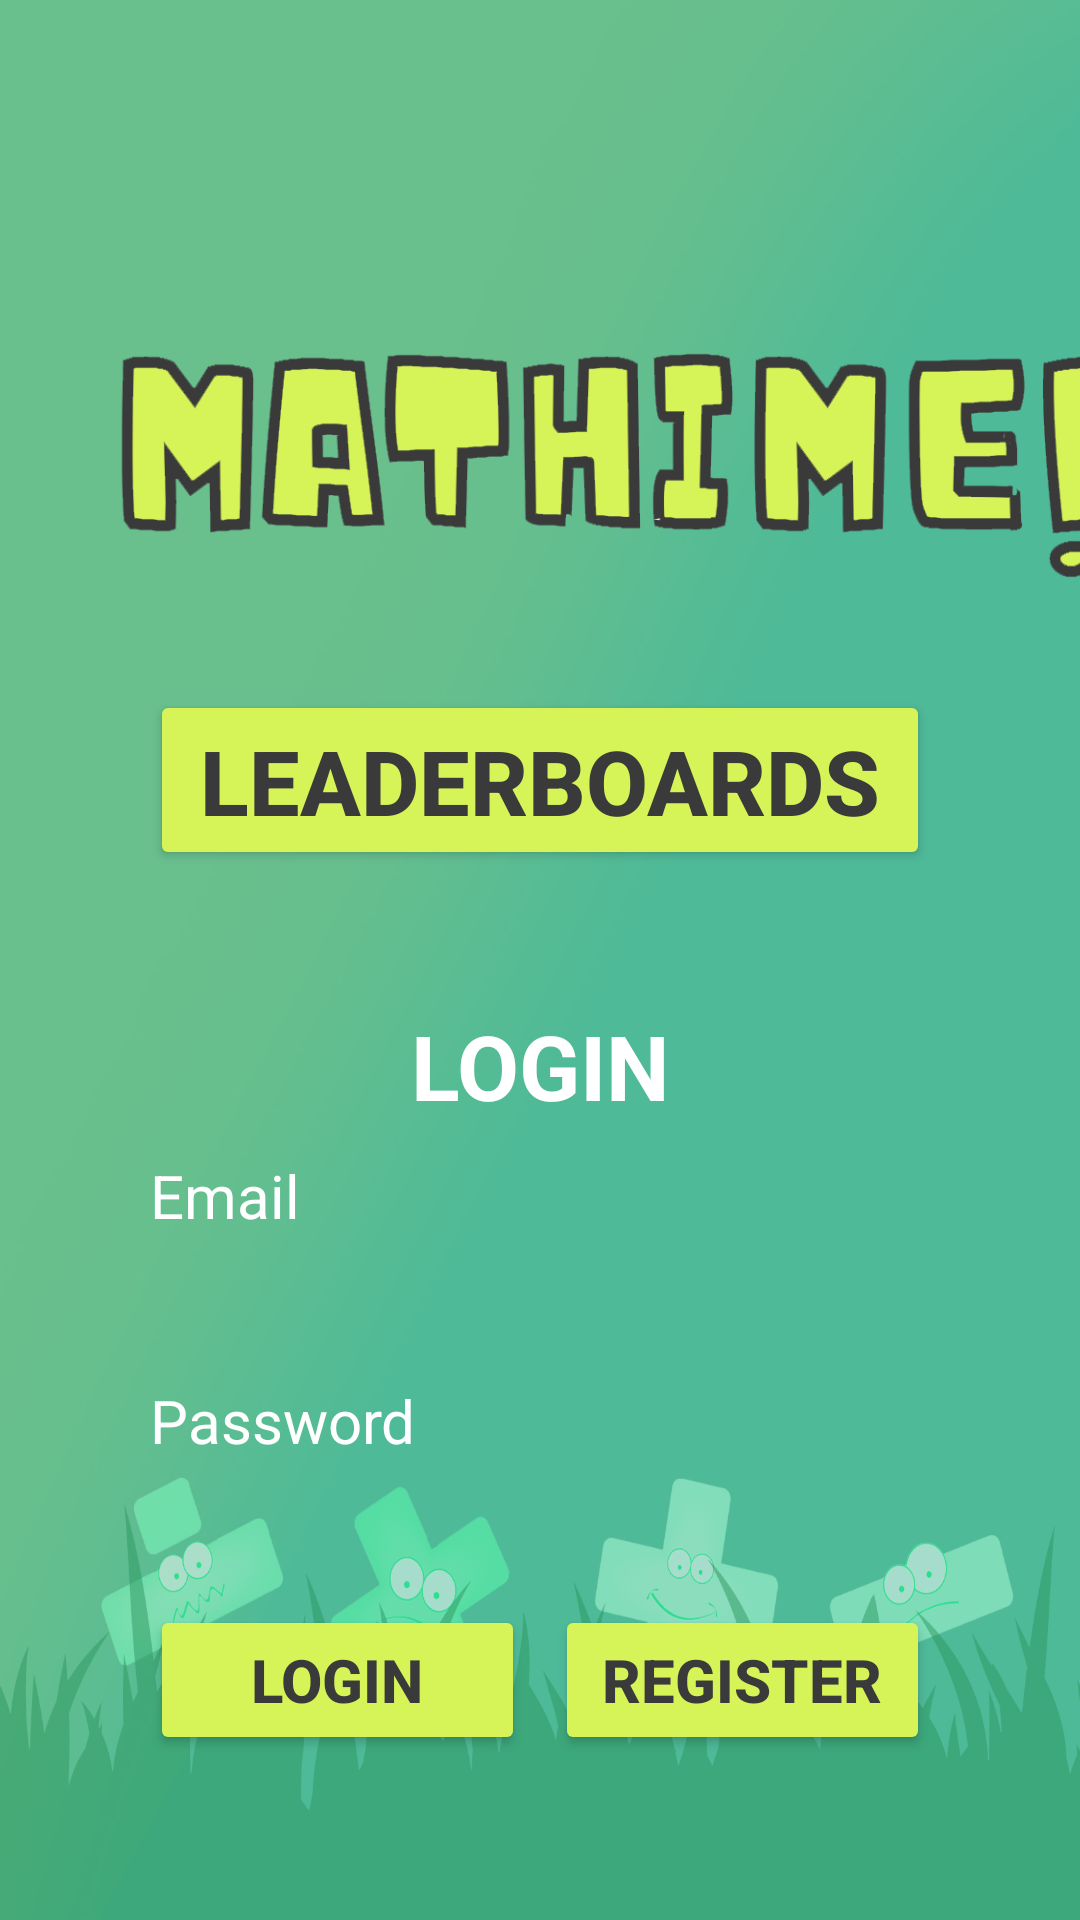

This screen was rendered from an Android layout file. Write that file and the resources it references.
<!-- AndroidManifest.xml: application theme Theme.MaThime -->
<!-- res/layout/activity_main.xml -->
<?xml version="1.0" encoding="utf-8"?>
<LinearLayout xmlns:android="http://schemas.android.com/apk/res/android"
    xmlns:app="http://schemas.android.com/apk/res-auto"
    xmlns:tools="http://schemas.android.com/tools"
    android:layout_width="match_parent"
    android:layout_height="match_parent"
    android:orientation="vertical"
    android:background="@drawable/bg2"
    tools:context=".MainActivity">

    <TextView
        android:layout_width="350dp"
        android:layout_height="90dp"
        android:layout_marginTop="110dp"
        android:layout_marginLeft="30dp"
        android:background="@drawable/logo"/>

    <Button
        android:id="@+id/leaderboards"
        android:layout_width="match_parent"
        android:layout_height="60dp"
        android:layout_marginTop="30dp"
        android:layout_marginLeft="50dp"
        android:layout_marginRight="50dp"
        android:text="Leaderboards"
        android:textColor="#3a3a3a"
        android:textSize="30dp"
        android:textStyle="bold"
        android:backgroundTint="#D6F458"/>

    <TextView
        android:layout_width="match_parent"
        android:layout_height="45dp"
        android:paddingTop="5dp"
        android:layout_marginTop="40dp"
        android:layout_marginLeft="50dp"
        android:layout_marginRight="50dp"
        android:text="LOGIN"
        android:textColor="@color/white"
        android:textAlignment="center"
        android:textSize="30dp"
        android:textStyle="bold"/>

    <TextView
        android:layout_width="match_parent"
        android:layout_height="25dp"
        android:layout_marginTop="10dp"
        android:layout_marginLeft="50dp"
        android:layout_marginRight="50dp"
        android:text="Email"
        android:textSize="20dp"
        android:textColor="@color/white"/>

    <EditText
        android:id="@+id/email"
        android:layout_width="match_parent"
        android:layout_height="40dp"
        android:layout_marginLeft="50dp"
        android:layout_marginRight="50dp"
        android:paddingLeft="10dp"
        android:inputType="textEmailAddress"
        android:background="@drawable/white"
        android:textSize="20dp"/>

    <TextView
        android:layout_width="match_parent"
        android:layout_height="25dp"
        android:layout_marginTop="10dp"
        android:layout_marginLeft="50dp"
        android:layout_marginRight="50dp"
        android:text="Password"
        android:textColor="@color/white"
        android:textSize="20dp"/>

    <EditText
        android:id="@+id/password"
        android:layout_width="match_parent"
        android:layout_height="40dp"
        android:layout_marginLeft="50dp"
        android:layout_marginRight="50dp"
        android:paddingLeft="10dp"
        android:inputType="textWebPassword"
        android:textSize="20dp"
        android:background="@drawable/white"/>

    <LinearLayout
        android:layout_width="match_parent"
        android:layout_height="60dp"
        android:orientation="horizontal"
        android:layout_marginLeft="50dp"
        android:layout_marginRight="50dp">

        <Button
            android:id="@+id/login"
            android:layout_width="match_parent"
            android:layout_height="50dp"
            android:layout_marginRight="5dp"
            android:layout_weight="1"
            android:backgroundTint="#D6F458"
            android:layout_marginTop="10dp"
            android:text="Login"
            android:textStyle="bold"
            android:textColor="#3a3a3a"
            android:textSize="20dp"/>

        <Button
            android:id="@+id/register"
            android:layout_width="match_parent"
            android:layout_height="50dp"
            android:layout_weight="1"
            android:text="Register"
            android:textStyle="bold"
            android:textColor="#3a3a3a"
            android:backgroundTint="#D6F458"
            android:layout_marginTop="10dp"
            android:layout_marginLeft="5dp"
            android:textSize="20dp"/>

    </LinearLayout>

    <Button
        android:id="@+id/exit"
        android:layout_width="140dp"
        android:layout_height="50dp"
        android:layout_marginTop="70dp"
        android:layout_marginLeft="260dp"
        android:backgroundTint="#e35045"
        android:text="Exit app"
        android:textStyle="bold"
        android:textSize="20dp"/>

</LinearLayout>
<!-- resources referenced by this layout -->
<resources>
  <!-- drawable bg2: jpg bitmap (drawable, 365765 bytes) -->
  <!-- drawable logo: png bitmap (drawable, 40420 bytes) -->
  <style name="Theme.MaThime" parent="Theme.MaterialComponents.DayNight.DarkActionBar">
          
          <item name="colorPrimary">@color/purple_500</item>
          <item name="colorPrimaryVariant">@color/purple_700</item>
          <item name="colorOnPrimary">@color/white</item>
          
          <item name="colorSecondary">@color/teal_200</item>
          <item name="colorSecondaryVariant">@color/teal_700</item>
          <item name="colorOnSecondary">@color/black</item>
          
          <item name="android:statusBarColor" tools:targetApi="l">?attr/colorPrimaryVariant</item>
          
      </style>
  <!-- not gathered from this repository: default colours our renderer supplied (Android Studio template values) -->
  <color name="purple_500">#FF6200EE</color>
  <color name="purple_700">#FF3700B3</color>
  <color name="teal_200">#FF03DAC5</color>
  <color name="teal_700">#FF018786</color>
  <color name="black">#FF000000</color>
  <color name="white">#FFFFFFFF</color>
</resources>
